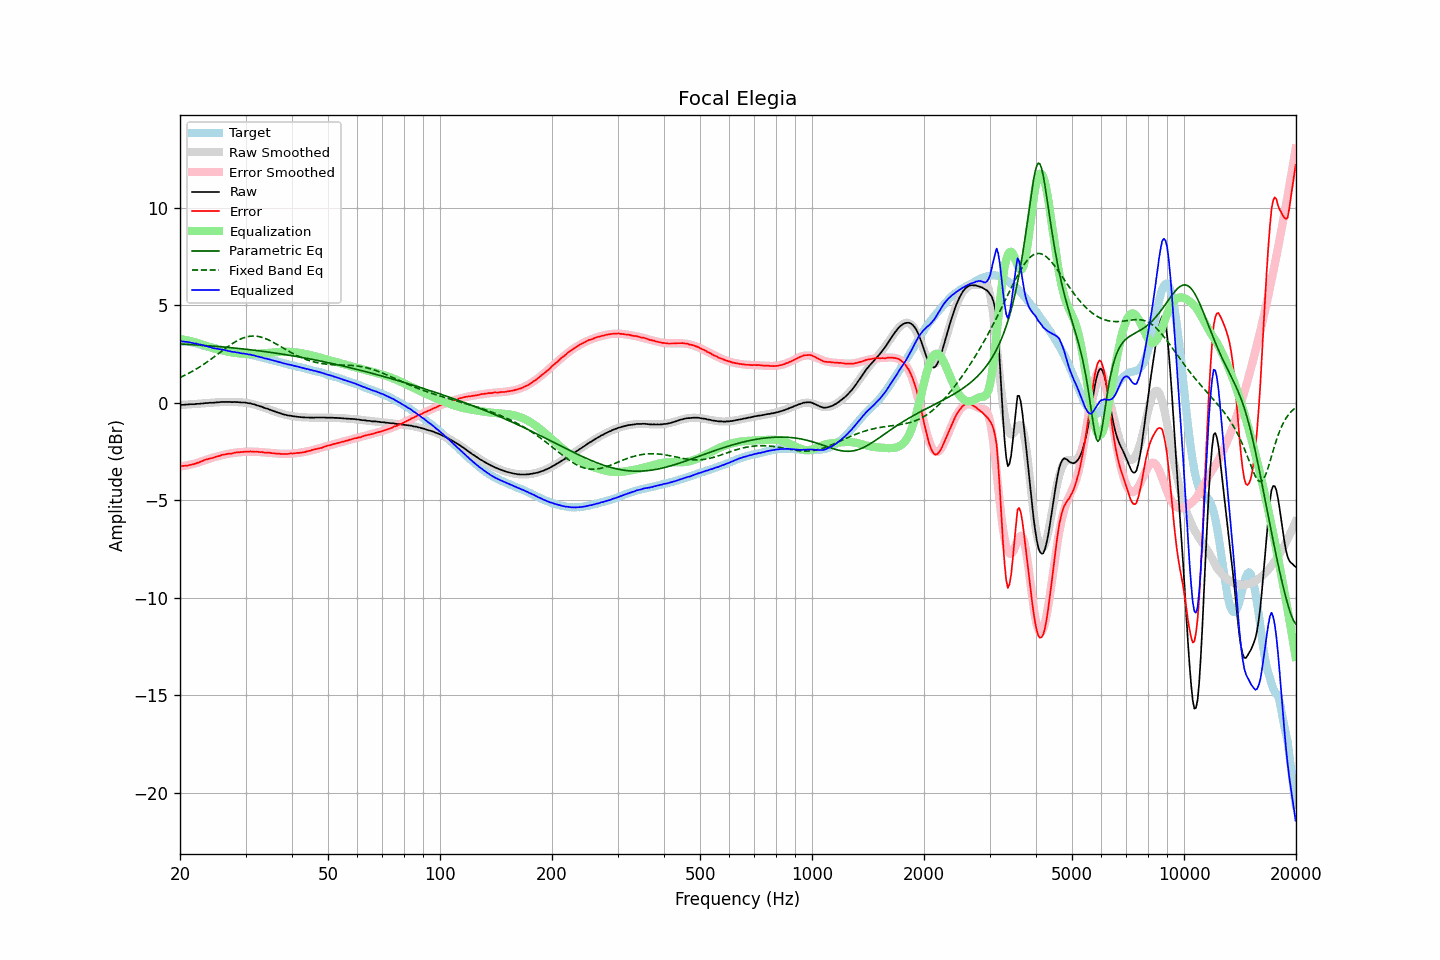

Data behind this chart, as committed beside it:
frequency, raw, error, smoothed, error_smoothed, equalization, parametric_eq, fixed_band_eq, equalized_raw, equalized_smoothed, target
20.00, -0.11, -3.25, -0.11, -3.27, 3.27, 3.01, 1.30, 3.15, 3.16, 3.13
20.20, -0.10, -3.24, -0.11, -3.25, 3.25, 3.01, 1.34, 3.15, 3.15, 3.13
20.40, -0.10, -3.24, -0.10, -3.24, 3.24, 3.00, 1.37, 3.14, 3.14, 3.13
20.61, -0.09, -3.23, -0.10, -3.23, 3.23, 3.00, 1.41, 3.13, 3.13, 3.13
20.81, -0.08, -3.22, -0.09, -3.21, 3.21, 3.00, 1.45, 3.13, 3.12, 3.13
21.02, -0.08, -3.22, -0.08, -3.19, 3.19, 2.99, 1.50, 3.11, 3.11, 3.13
21.23, -0.07, -3.18, -0.08, -3.17, 3.17, 2.99, 1.54, 3.10, 3.10, 3.11
21.44, -0.07, -3.17, -0.07, -3.16, 3.16, 2.98, 1.58, 3.08, 3.08, 3.10
21.66, -0.07, -3.15, -0.07, -3.14, 3.14, 2.98, 1.63, 3.06, 3.07, 3.08
21.87, -0.07, -3.13, -0.06, -3.11, 3.11, 2.97, 1.68, 3.04, 3.05, 3.06
22.09, -0.05, -3.10, -0.06, -3.09, 3.09, 2.97, 1.73, 3.04, 3.04, 3.05
22.31, -0.05, -3.07, -0.05, -3.07, 3.07, 2.96, 1.78, 3.02, 3.02, 3.02
22.54, -0.05, -3.05, -0.05, -3.04, 3.04, 2.96, 1.83, 2.99, 3.00, 3.00
22.76, -0.03, -3.01, -0.04, -3.01, 3.01, 2.95, 1.88, 2.98, 2.98, 2.98
22.99, -0.03, -2.98, -0.03, -2.99, 2.99, 2.95, 1.93, 2.95, 2.95, 2.95
23.22, -0.02, -2.94, -0.03, -2.96, 2.96, 2.94, 1.99, 2.93, 2.93, 2.92
23.45, -0.01, -2.91, -0.02, -2.93, 2.93, 2.93, 2.04, 2.91, 2.91, 2.89
23.69, -0.01, -2.90, -0.01, -2.90, 2.90, 2.93, 2.10, 2.89, 2.89, 2.88
23.92, -0.00, -2.87, -0.01, -2.87, 2.87, 2.92, 2.16, 2.87, 2.87, 2.86
24.16, 0.01, -2.85, 0.00, -2.85, 2.85, 2.92, 2.22, 2.85, 2.85, 2.85
24.40, -0.00, -2.83, 0.01, -2.82, 2.82, 2.91, 2.28, 2.82, 2.83, 2.83
24.65, 0.01, -2.80, 0.01, -2.79, 2.79, 2.90, 2.34, 2.80, 2.81, 2.81
24.89, 0.02, -2.77, 0.02, -2.77, 2.77, 2.90, 2.40, 2.79, 2.79, 2.79
25.14, 0.03, -2.75, 0.02, -2.75, 2.75, 2.89, 2.46, 2.77, 2.77, 2.78
25.39, 0.03, -2.73, 0.03, -2.73, 2.73, 2.88, 2.52, 2.75, 2.76, 2.76
25.65, 0.04, -2.71, 0.03, -2.71, 2.71, 2.88, 2.59, 2.74, 2.74, 2.75
25.91, 0.05, -2.67, 0.04, -2.69, 2.69, 2.87, 2.65, 2.73, 2.72, 2.72
26.16, 0.05, -2.66, 0.04, -2.67, 2.67, 2.86, 2.71, 2.71, 2.71, 2.70
26.43, 0.05, -2.65, 0.04, -2.65, 2.65, 2.85, 2.77, 2.69, 2.69, 2.69
26.69, 0.05, -2.63, 0.04, -2.63, 2.63, 2.85, 2.83, 2.68, 2.68, 2.67
26.96, 0.05, -2.61, 0.05, -2.61, 2.61, 2.84, 2.89, 2.66, 2.66, 2.66
27.23, 0.05, -2.60, 0.05, -2.60, 2.60, 2.83, 2.95, 2.64, 2.64, 2.65
27.50, 0.04, -2.60, 0.05, -2.58, 2.58, 2.82, 3.00, 2.62, 2.63, 2.64
27.77, 0.04, -2.58, 0.04, -2.57, 2.57, 2.81, 3.06, 2.61, 2.62, 2.62
28.05, 0.05, -2.56, 0.04, -2.56, 2.56, 2.81, 3.11, 2.61, 2.60, 2.60
28.33, 0.04, -2.55, 0.04, -2.55, 2.55, 2.80, 3.16, 2.59, 2.59, 2.58
28.62, 0.04, -2.53, 0.03, -2.54, 2.54, 2.79, 3.20, 2.58, 2.57, 2.57
28.90, 0.03, -2.53, 0.03, -2.53, 2.53, 2.78, 3.24, 2.56, 2.56, 2.56
29.19, 0.02, -2.52, 0.02, -2.52, 2.52, 2.77, 3.28, 2.54, 2.55, 2.54
29.48, 0.02, -2.52, 0.02, -2.52, 2.52, 2.76, 3.31, 2.53, 2.53, 2.54
29.78, 0.02, -2.51, 0.01, -2.51, 2.51, 2.75, 3.34, 2.53, 2.52, 2.52
30.08, 0.01, -2.51, -0.00, -2.51, 2.51, 2.75, 3.37, 2.51, 2.50, 2.51
30.38, -0.01, -2.50, -0.01, -2.50, 2.50, 2.74, 3.39, 2.49, 2.49, 2.49
30.68, -0.02, -2.50, -0.03, -2.50, 2.50, 2.73, 3.41, 2.48, 2.47, 2.48
30.99, -0.03, -2.49, -0.04, -2.50, 2.50, 2.72, 3.42, 2.47, 2.46, 2.45
31.30, -0.06, -2.51, -0.06, -2.50, 2.50, 2.71, 3.42, 2.44, 2.44, 2.44
31.61, -0.07, -2.50, -0.08, -2.51, 2.51, 2.70, 3.42, 2.43, 2.42, 2.43
31.93, -0.10, -2.51, -0.11, -2.51, 2.51, 2.69, 3.42, 2.40, 2.40, 2.41
32.24, -0.13, -2.51, -0.13, -2.51, 2.51, 2.68, 3.41, 2.38, 2.38, 2.37
32.57, -0.15, -2.52, -0.15, -2.52, 2.52, 2.67, 3.39, 2.36, 2.36, 2.36
32.89, -0.18, -2.53, -0.18, -2.52, 2.52, 2.66, 3.38, 2.34, 2.34, 2.35
33.22, -0.20, -2.52, -0.21, -2.53, 2.53, 2.64, 3.35, 2.33, 2.32, 2.32
33.55, -0.24, -2.55, -0.24, -2.54, 2.54, 2.63, 3.33, 2.29, 2.30, 2.30
33.89, -0.27, -2.55, -0.27, -2.55, 2.55, 2.62, 3.30, 2.27, 2.28, 2.28
34.23, -0.29, -2.55, -0.30, -2.55, 2.55, 2.61, 3.26, 2.26, 2.26, 2.26
34.57, -0.32, -2.56, -0.33, -2.56, 2.56, 2.60, 3.23, 2.24, 2.24, 2.23
34.92, -0.35, -2.56, -0.36, -2.57, 2.57, 2.59, 3.19, 2.22, 2.21, 2.21
35.27, -0.38, -2.58, -0.39, -2.58, 2.58, 2.58, 3.14, 2.20, 2.19, 2.20
35.62, -0.41, -2.58, -0.42, -2.59, 2.59, 2.56, 3.10, 2.17, 2.17, 2.17
35.97, -0.44, -2.59, -0.45, -2.60, 2.60, 2.55, 3.06, 2.15, 2.15, 2.15
... 635 more rows
